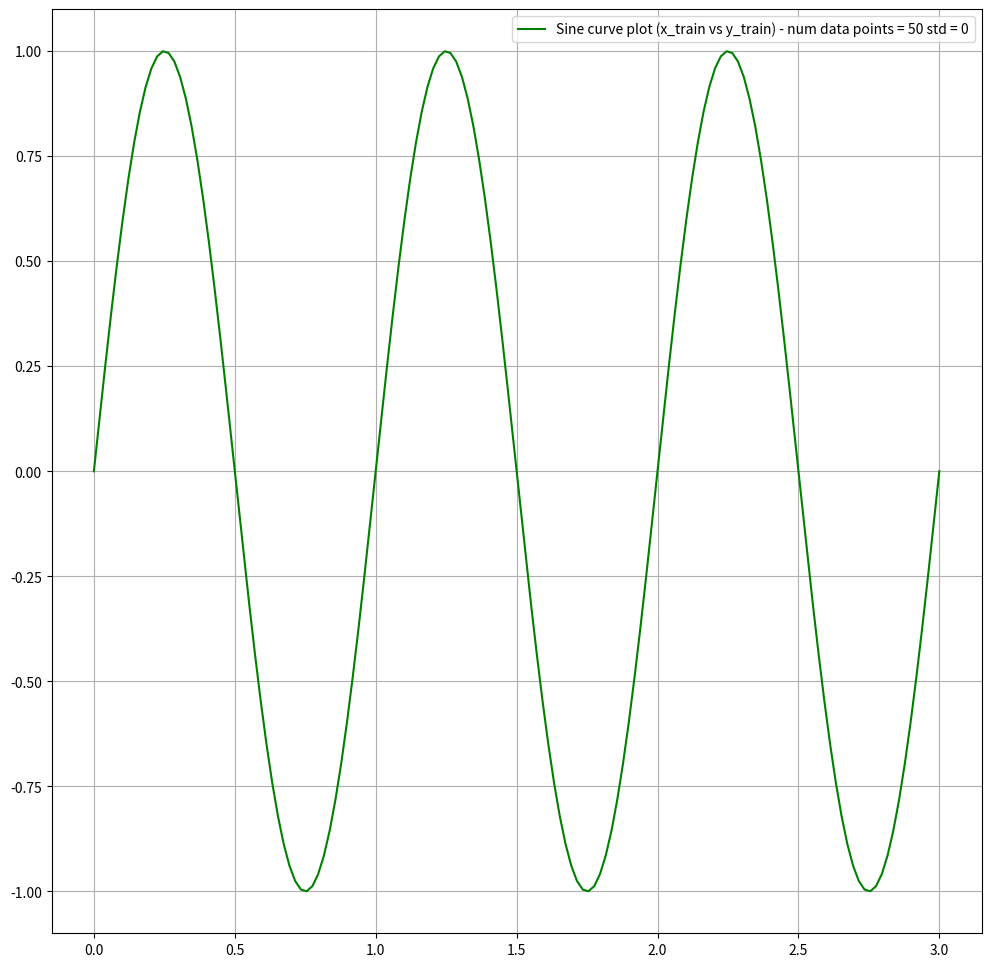

Here is the Python script that generated this plot:
import numpy as np
import matplotlib.pyplot as plt


def sine_func(x_i):
	y = np.sin(2*np.pi*x_i)
	return y

def gen_toy_sine_curve_dataset(N, std, periods=1):
	"""
	:param N: Number of data points/samples
	:param std: Standard deviation for (white/Gaussian) noise input
	:return: 2-tuple (x_vector, y_train)
	"""
	y_vector = []
	x_vector = []
	for period_i in range(periods):
		for x_i in np.linspace(0, 1, N):
			x_i = x_i + period_i
			noise = np.random.normal(0, std)
			y_i = sine_func(x_i) + noise
			x_vector.append(x_i)
			y_vector.append(y_i)
	return x_vector, y_vector

N = 50
periods = 3
std_noise = 0

x_train, y_train = gen_toy_sine_curve_dataset(N, std_noise, periods)
# x_vector_test, y_hat_vector = gen_toy_sine_curve_dataset(10, 0.25)

fig_dims = (12, 12)
fig, ax = plt.subplots(figsize=fig_dims)
# fig, axes = plt.subplots(1, 3, figsize = fig_dims)
ax.plot(x_train, y_train, "g", label="Sine curve plot (x_train vs y_train) - num data points = {0} std = {1}".format(N, std_noise))
ax.grid(True)
ax.legend()
# plt.plot(x_train, y_train, "g")
# plt.plot(x_vector_test, y_hat_vector, "r")
plt.show()